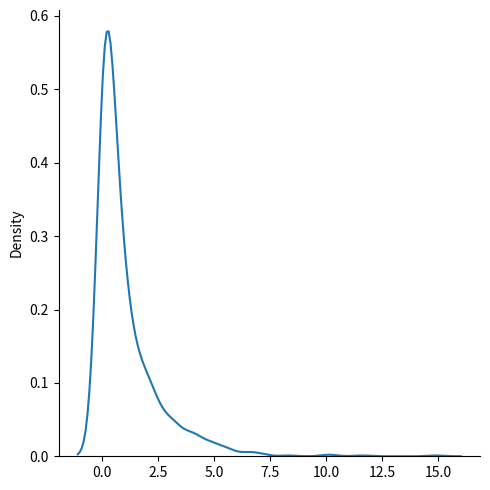

The matplotlib source for this figure:
#
# * Chi Square distribution is used as a basis to verify the hypothesis.

# It has two parameters:

# df - (degree of freedom).
# size - The shape of the returned array.

from numpy import random
import matplotlib.pyplot as plot
import seaborn as sb

print("\033[96m\n{------------------------------")

x = random.chisquare(df=2, size=(2, 3))
print(x)

# visualization

sb.displot(random.chisquare(df=1, size=1000), kind="kde")
plot.show()

print("\n------------------------------}\n\033[0m")
#